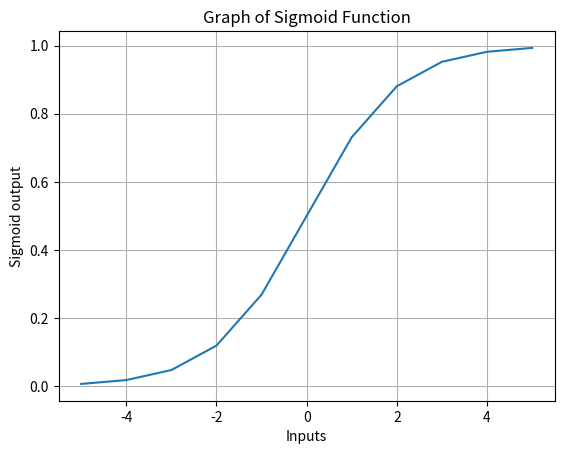

Reproduce this figure in Python.
import matplotlib.pyplot as plt
import numpy as np

# define input points
inputs = np.arange(-5,6)

# sigmoid function
def sigmoid(x):
    return 1 / (1 + np.exp(-x))

# apply relu function on inputs
results = []

for x in inputs:
    result = sigmoid(x)
    results.append(result)

# plot the results of relu function
plt.plot(inputs, results)
plt.xlabel('Inputs')
plt.ylabel('Sigmoid output')
plt.title('Graph of Sigmoid Function')
plt.grid()
plt.show()